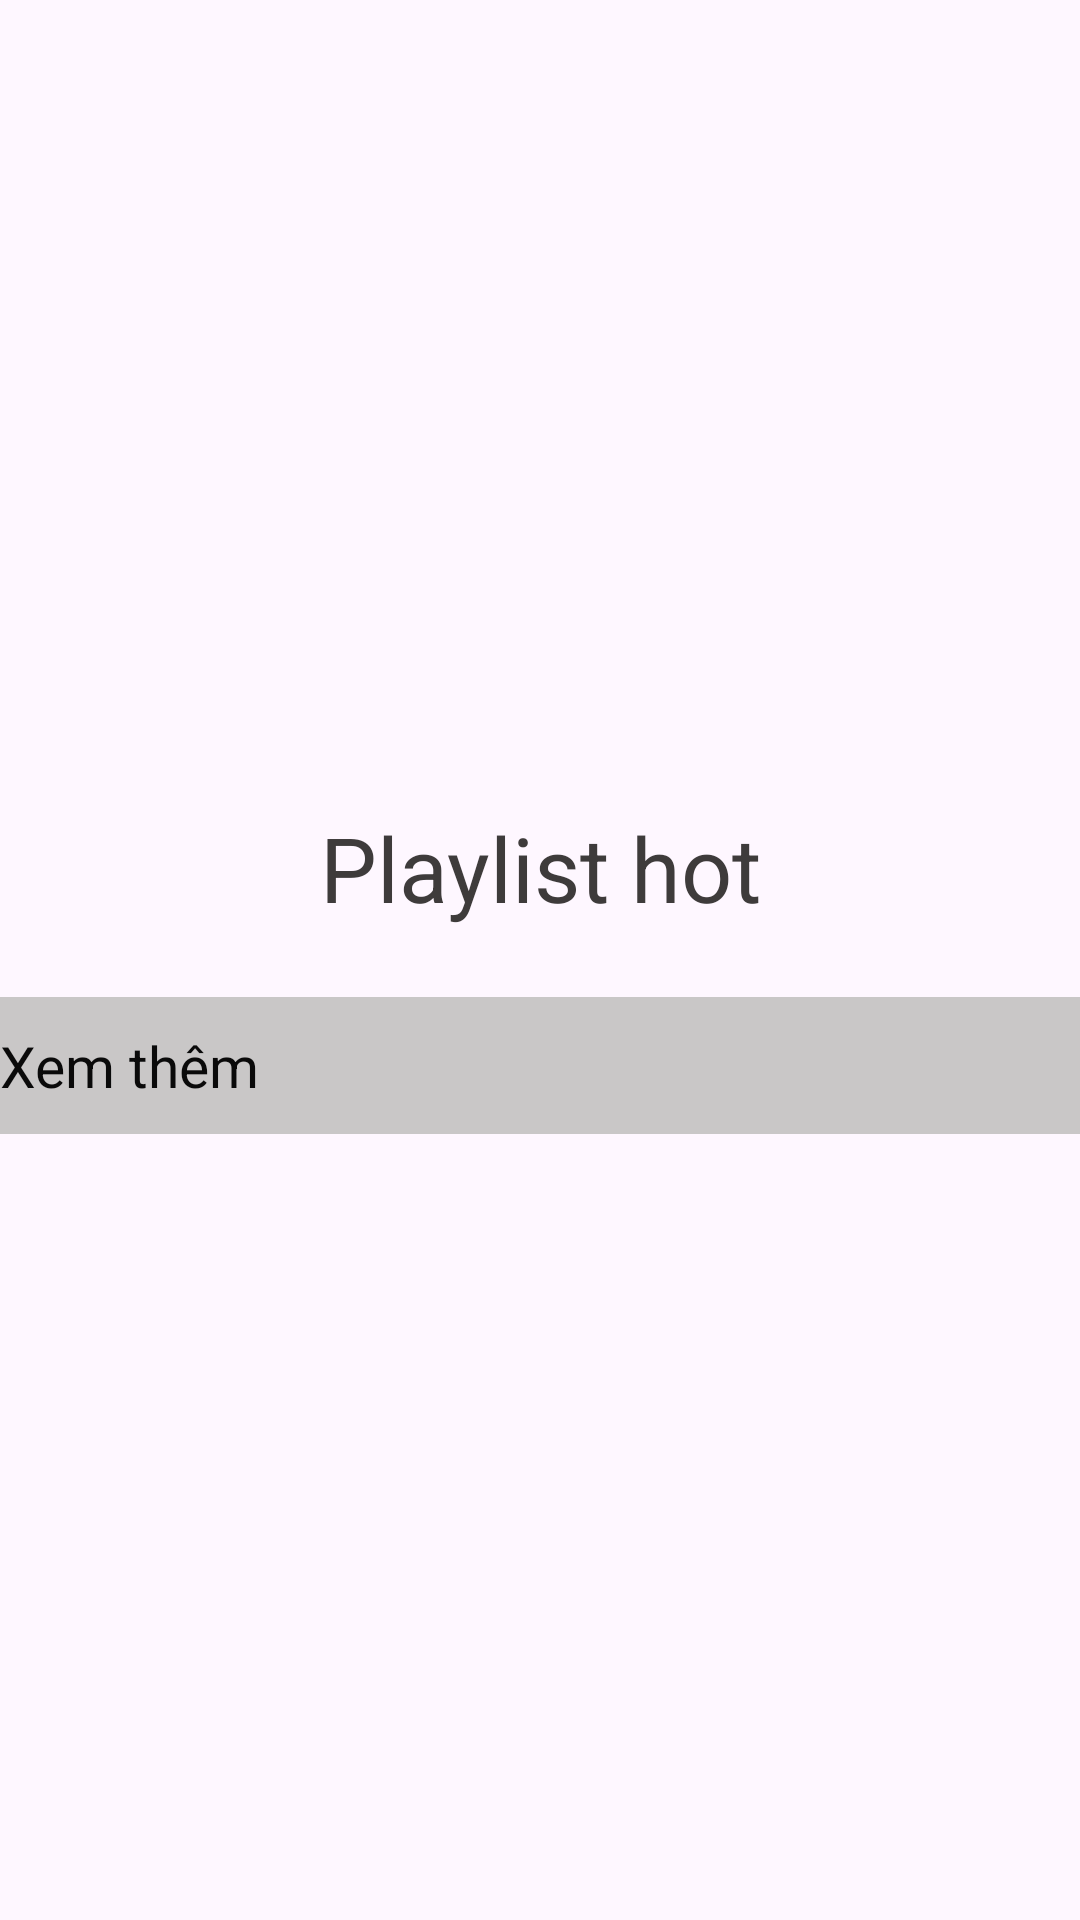

Here is an Android app screen rendered from its layout file. Give the layout XML and the strings, colors and styles it references.
<!-- AndroidManifest.xml: application theme Theme.FinalTerm_520H0335_519H0189 -->
<!-- res/layout/fragment_playlist.xml -->
<?xml version="1.0" encoding="utf-8"?>
<RelativeLayout xmlns:android="http://schemas.android.com/apk/res/android"
    android:layout_width="match_parent"
    android:layout_height="match_parent"
    android:gravity="center"
    >
    <TextView
        android:layout_width="match_parent"
        android:layout_height="wrap_content"
        android:text="Playlist hot"
        android:id="@+id/textviewtitleplaylist"
        android:layout_marginBottom="15dp"
        android:layout_marginTop="15dp"
        android:gravity="center"
        android:textSize="30sp"
        android:textColor="#3e3b3b"
        />
    <ListView
        android:layout_width="match_parent"
        android:layout_height="wrap_content"
        android:id="@+id/listviewplaylist"
        android:layout_below="@id/textviewtitleplaylist"
        />

    <TextView
        android:drawablePadding="10dp"
        android:textSize="19sp"
        android:text="Xem thêm"
        android:drawableLeft="@drawable/iconmoreplaylist"
        android:id="@+id/textviewviewmoreplaylist"
        android:layout_below="@+id/listviewplaylist"
        android:background="#c9c7c7"
        android:layout_marginBottom="8dp"
        android:layout_marginTop="8dp"
        android:paddingBottom="10dp"
        android:paddingTop="10dp"
        android:textColor="#0a0a0a"
        android:layout_width="match_parent"
        android:layout_height="wrap_content"
        />

</RelativeLayout>
<!-- resources referenced by this layout -->
<resources>
  <style name="Theme.FinalTerm_520H0335_519H0189" parent="Theme.Material3.DayNight.NoActionBar">
          
          <item name="colorPrimary">@color/purple_500</item>
          <item name="colorPrimaryVariant">@color/purple_700</item>
          <item name="colorOnPrimary">@color/white</item>
          
          <item name="colorSecondary">@color/teal_200</item>
          <item name="colorSecondaryVariant">@color/teal_700</item>
          <item name="colorOnSecondary">@color/black</item>
          
          <item name="android:statusBarColor">?attr/colorPrimaryVariant</item>
          
      </style>
  <color name="purple_500">#FF6200EE</color>
  <color name="purple_700">#FF3700B3</color>
  <color name="white">#FFFFFFFF</color>
  <color name="teal_200">#FF03DAC5</color>
  <color name="teal_700">#FF018786</color>
  <color name="black">#FF000000</color>
</resources>
